2-way image classification set "ReadText10second" from GitHub (Xrwh/PDNet); label vocabulary: healthy control image, PD image.

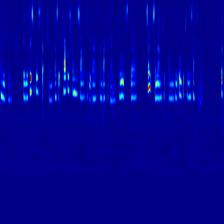
Label: healthy control image

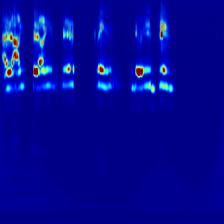
Label: PD image

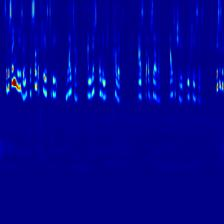
Label: healthy control image

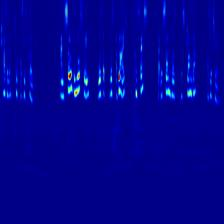
Label: healthy control image

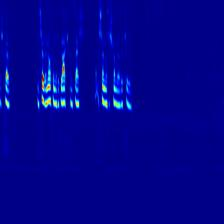
Label: PD image

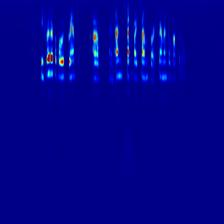
Label: PD image
